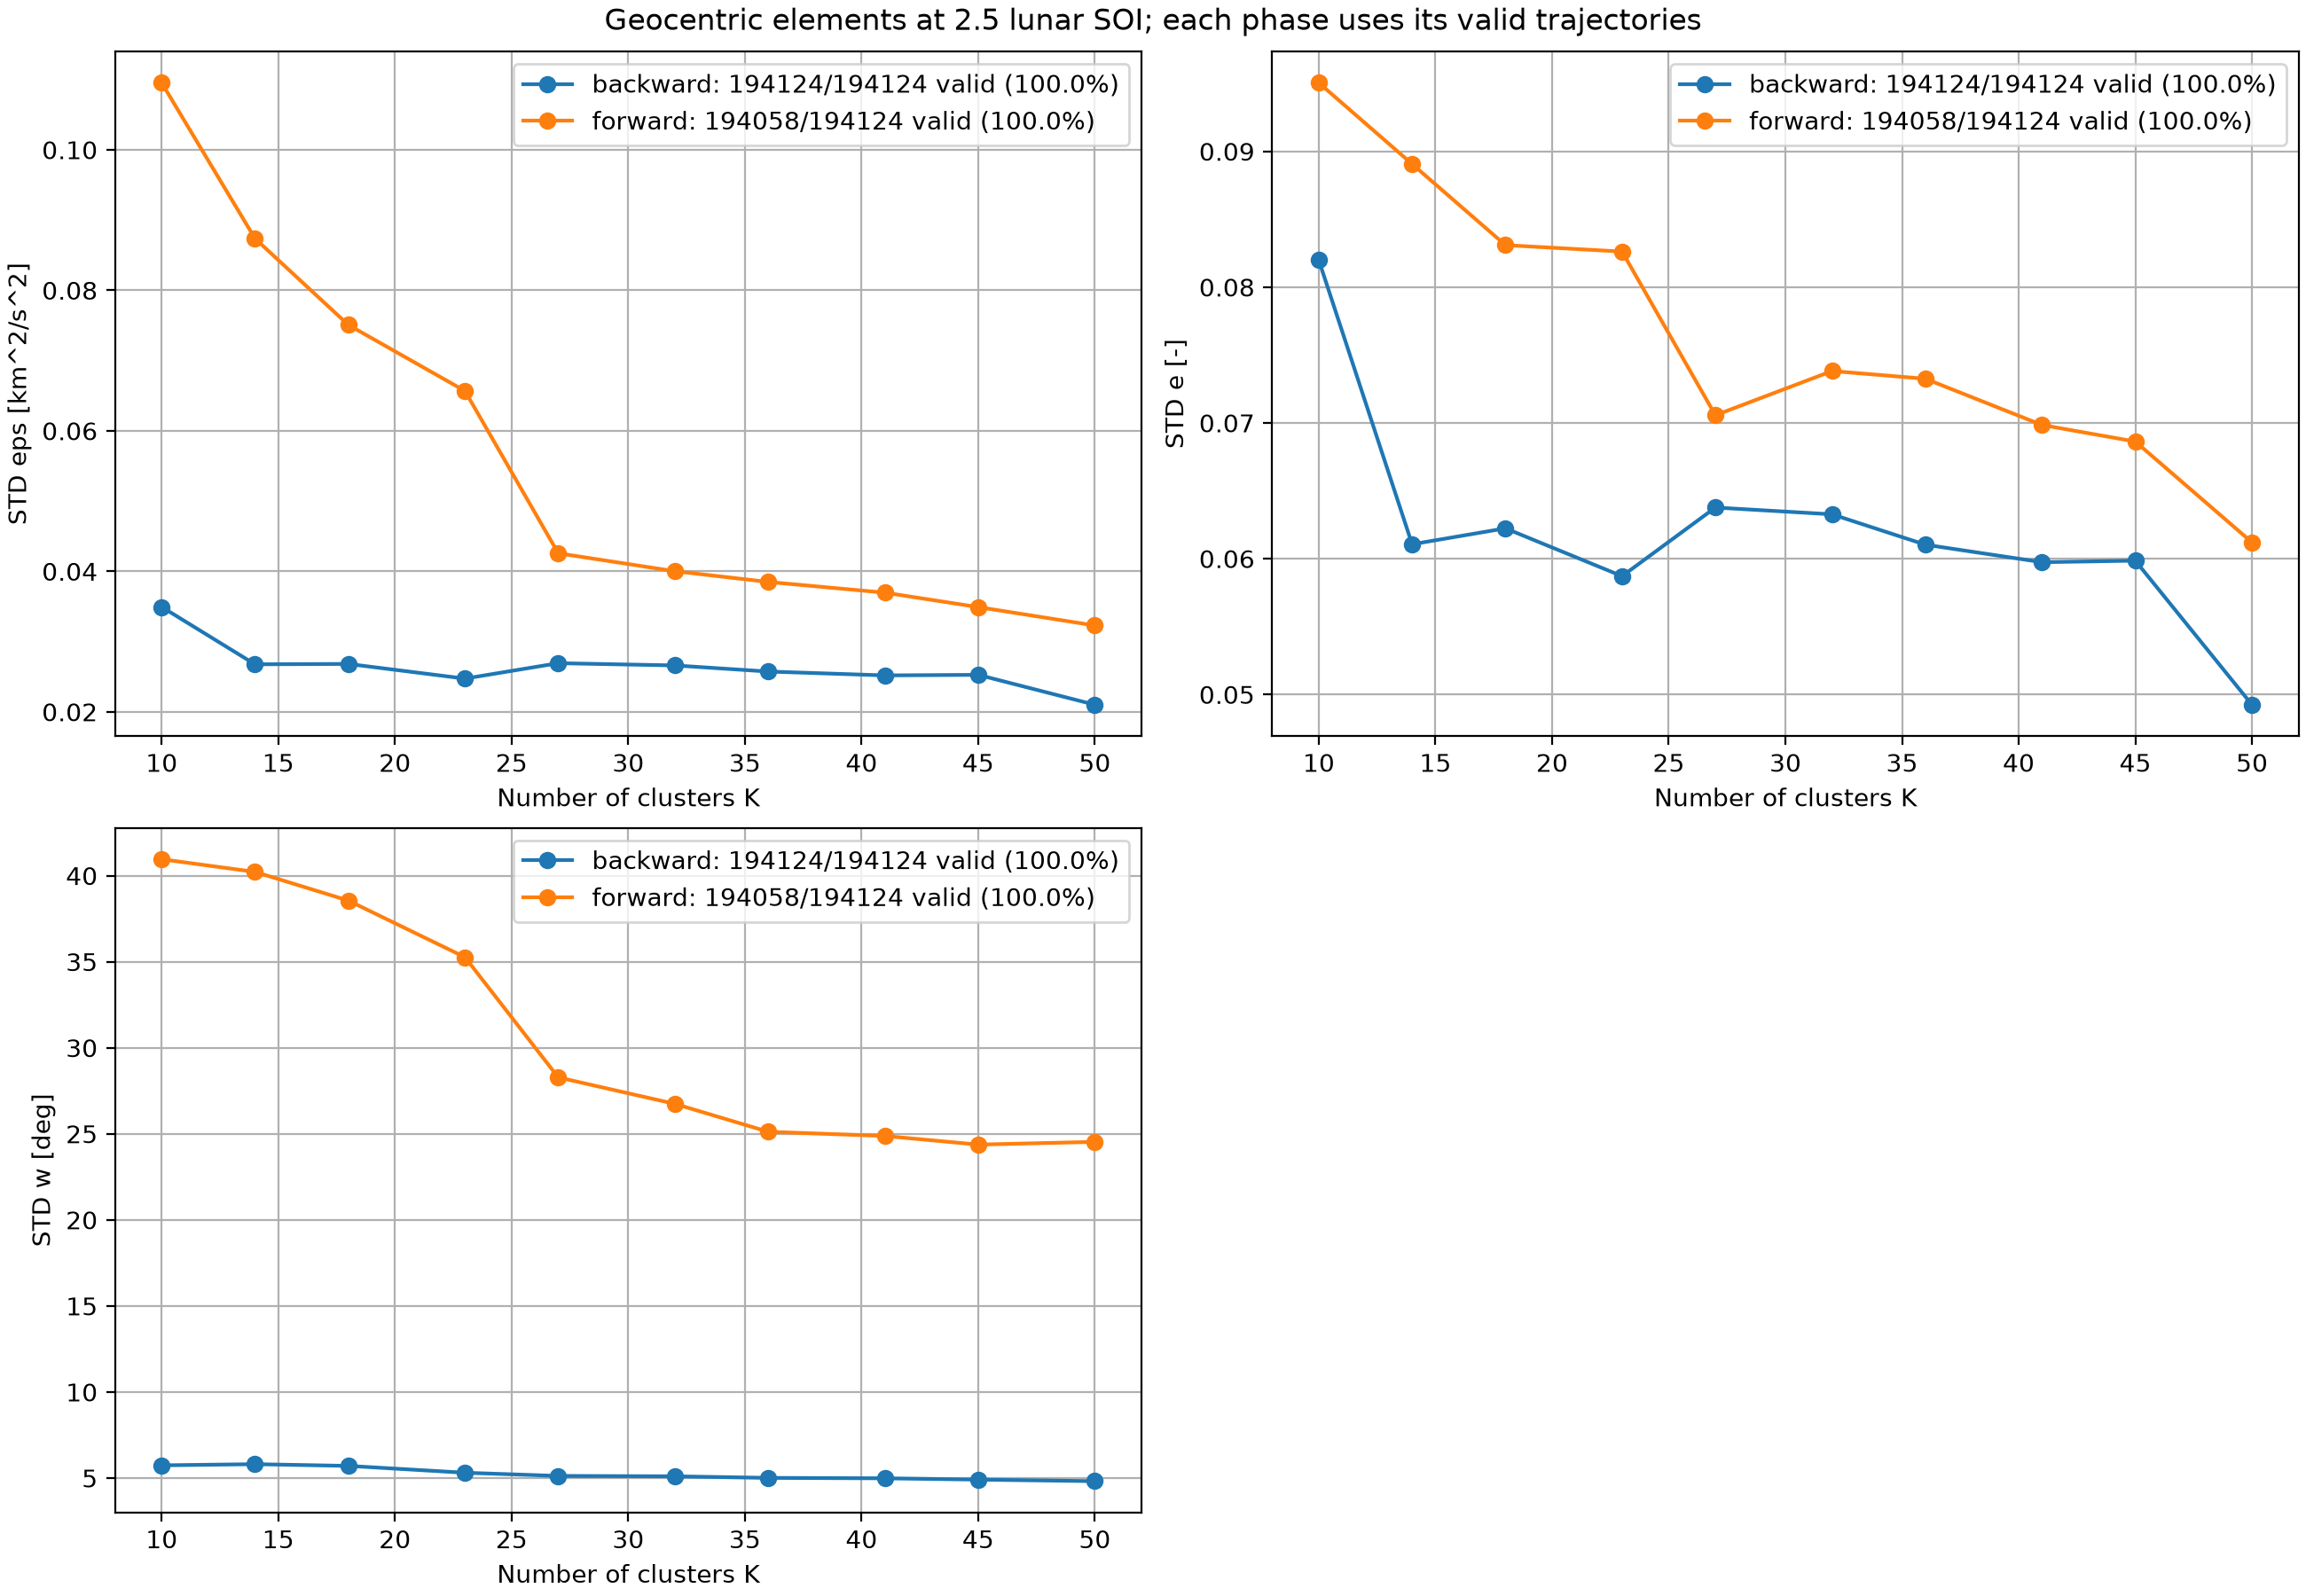

The file beside this chart, header and first rows:
K, backward_eps, backward_e, backward_w, forward_eps, forward_e, forward_w
1.000000000000000000e+01, 3.493158765202974969e-02, 8.198242957730005054e-02, 5.741249806797972255e+00, 1.095289727146852576e-01, 9.504806526015384394e-02, 4.095225298415837045e+01
1.400000000000000000e+01, 2.676841133294866060e-02, 6.106255336519303412e-02, 5.808329905688975892e+00, 8.737368115056520779e-02, 8.906688661134337659e-02, 4.021748353130899289e+01
1.800000000000000000e+01, 2.681799512037223721e-02, 6.223516630012412149e-02, 5.708648907100254632e+00, 7.507572104170165406e-02, 8.309358422827209378e-02, 3.855248725449343539e+01
2.300000000000000000e+01, 2.473103436433387800e-02, 5.871316526159747751e-02, 5.310908767546164810e+00, 6.567435078522652903e-02, 8.261962272969021470e-02, 3.526212782097456966e+01
2.700000000000000000e+01, 2.692507881028386590e-02, 6.376768617702326114e-02, 5.125609798616090451e+00, 4.256716913138207381e-02, 7.056518872923416008e-02, 2.827860215698088808e+01
3.200000000000000000e+01, 2.660552302654053264e-02, 6.326850137860072498e-02, 5.103182631096388810e+00, 4.001616699205347294e-02, 7.382134318951148744e-02, 2.674076089453452454e+01
3.600000000000000000e+01, 2.573704270654182322e-02, 6.103117248021327351e-02, 5.011538117761745958e+00, 3.848970332645607062e-02, 7.325229876171944488e-02, 2.512038471082001223e+01
4.100000000000000000e+01, 2.518710465947733221e-02, 5.974121447056825185e-02, 4.987139692725389040e+00, 3.696329002717460566e-02, 6.984706914817578882e-02, 2.487525026314895626e+01
4.500000000000000000e+01, 2.526795030081937024e-02, 5.985431247530497573e-02, 4.911052188602347712e+00, 3.491011536170460228e-02, 6.862863323561024798e-02, 2.437437204473528496e+01
5.000000000000000000e+01, 2.101077356019562942e-02, 4.924286150524168765e-02, 4.821071815679514927e+00, 3.229081401736061396e-02, 6.120173158367767097e-02, 2.453283205077591234e+01
